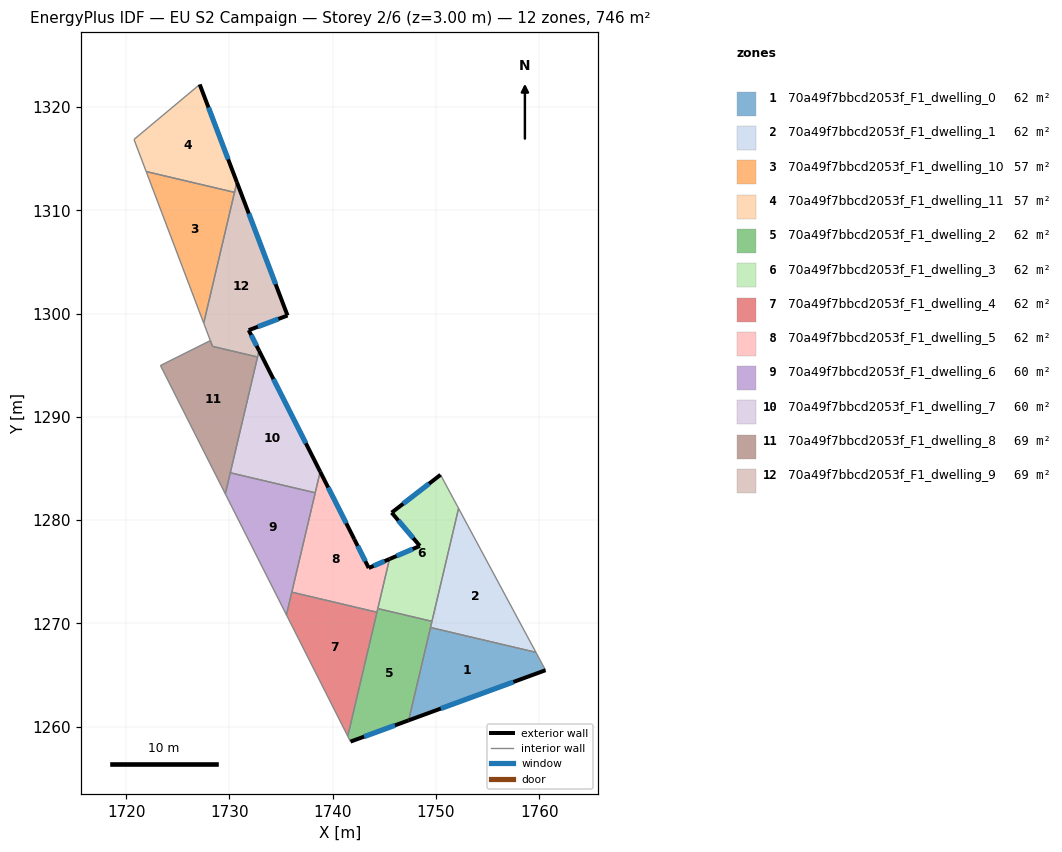
=== STOREY PLAN SPEC (per zone: floor XY polygon, exterior-wall plan segments, windows/doors) ===
zone 1: 70a49f7bbcd2053f_F1_dwelling_0  (62.2 m²)
  floor: (1759.68, 1267.20) (1760.61, 1265.47) (1747.36, 1260.62) (1749.48, 1269.61)
  exterior wall: (1747.36, 1260.62) – (1760.61, 1265.47)  [14.1 m]
    window: (1750.47, 1261.76) – (1757.50, 1264.33)  [11.9 m²]
  interior walls: 3
zone 2: 70a49f7bbcd2053f_F1_dwelling_1  (62.1 m²)
  floor: (1752.20, 1281.14) (1759.68, 1267.20) (1749.48, 1269.61)
  interior walls: 4
zone 3: 70a49f7bbcd2053f_F1_dwelling_10  (57.2 m²)
  floor: (1730.50, 1311.75) (1727.52, 1299.08) (1721.95, 1313.76)
  interior walls: 3
zone 4: 70a49f7bbcd2053f_F1_dwelling_11  (57.2 m²)
  floor: (1727.13, 1322.19) (1730.73, 1312.72) (1730.50, 1311.75) (1721.95, 1313.76) (1720.77, 1316.87)
  exterior wall: (1730.73, 1312.72) – (1727.13, 1322.19)  [10.1 m]
    window: (1729.88, 1314.95) – (1727.98, 1319.97)  [8.5 m²]
  interior walls: 4
zone 5: 70a49f7bbcd2053f_F1_dwelling_2  (62.5 m²)
  floor: (1749.62, 1270.20) (1747.36, 1260.62) (1741.73, 1258.56) (1741.46, 1259.08) (1744.38, 1271.44)
  exterior wall: (1741.73, 1258.56) – (1747.36, 1260.62)  [6.0 m]
    window: (1743.05, 1259.04) – (1746.04, 1260.13)  [5.1 m²]
  interior walls: 6
zone 6: 70a49f7bbcd2053f_F1_dwelling_3  (62.5 m²)
  floor: (1750.45, 1284.39) (1752.20, 1281.14) (1749.62, 1270.20) (1744.38, 1271.44) (1745.51, 1276.24) (1748.45, 1277.50) (1745.72, 1280.73)
  exterior wall: (1748.45, 1277.50) – (1745.51, 1276.24)  [3.2 m]
    window: (1747.76, 1277.21) – (1746.20, 1276.53)  [2.7 m²]
  exterior wall: (1745.72, 1280.73) – (1748.45, 1277.50)  [4.2 m]
    window: (1746.36, 1279.97) – (1747.81, 1278.26)  [3.6 m²]
  exterior wall: (1750.45, 1284.39) – (1745.72, 1280.73)  [6.0 m]
    window: (1749.34, 1283.53) – (1746.83, 1281.59)  [5.1 m²]
  interior walls: 4
zone 7: 70a49f7bbcd2053f_F1_dwelling_4  (61.8 m²)
  floor: (1744.29, 1271.09) (1741.46, 1259.08) (1735.53, 1270.83) (1736.05, 1273.03)
  interior walls: 4
zone 8: 70a49f7bbcd2053f_F1_dwelling_5  (61.8 m²)
  floor: (1738.80, 1284.70) (1742.10, 1278.16) (1743.50, 1275.37) (1745.51, 1276.24) (1744.29, 1271.09) (1736.05, 1273.03)
  exterior wall: (1743.50, 1275.37) – (1742.10, 1278.16)  [3.1 m]
    window: (1743.17, 1276.03) – (1742.42, 1277.51)  [2.6 m²]
  exterior wall: (1745.51, 1276.24) – (1743.50, 1275.37)  [2.2 m]
    window: (1745.03, 1276.03) – (1743.97, 1275.57)  [1.8 m²]
  exterior wall: (1742.10, 1278.16) – (1738.80, 1284.70)  [7.3 m]
    window: (1741.32, 1279.70) – (1739.57, 1283.16)  [6.2 m²]
  interior walls: 5
zone 9: 70a49f7bbcd2053f_F1_dwelling_6  (60.2 m²)
  floor: (1738.31, 1282.65) (1735.53, 1270.83) (1729.61, 1282.55) (1730.09, 1284.59)
  interior walls: 5
zone 10: 70a49f7bbcd2053f_F1_dwelling_7  (60.2 m²)
  floor: (1732.88, 1296.42) (1738.80, 1284.70) (1738.31, 1282.65) (1730.09, 1284.59)
  exterior wall: (1738.80, 1284.70) – (1732.88, 1296.42)  [13.1 m]
    window: (1737.41, 1287.45) – (1734.27, 1293.66)  [11.1 m²]
  interior walls: 4
zone 11: 70a49f7bbcd2053f_F1_dwelling_8  (69.3 m²)
  floor: (1732.73, 1295.80) (1729.61, 1282.55) (1723.33, 1294.98) (1728.16, 1297.39) (1728.37, 1296.83)
  interior walls: 6
zone 12: 70a49f7bbcd2053f_F1_dwelling_9  (68.8 m²)
  floor: (1730.73, 1312.72) (1735.63, 1299.82) (1731.88, 1298.40) (1732.88, 1296.42) (1732.73, 1295.80) (1728.37, 1296.83) (1728.16, 1297.40) (1727.52, 1299.08)
  exterior wall: (1735.63, 1299.82) – (1730.73, 1312.72)  [13.8 m]
    window: (1734.48, 1302.85) – (1731.88, 1309.69)  [11.6 m²]
  exterior wall: (1731.88, 1298.40) – (1735.63, 1299.82)  [4.0 m]
    window: (1732.76, 1298.73) – (1734.75, 1299.49)  [3.4 m²]
  exterior wall: (1732.88, 1296.42) – (1731.88, 1298.40)  [2.2 m]
    window: (1732.64, 1296.88) – (1732.11, 1297.93)  [1.9 m²]
  interior walls: 6

=== DERIVED (storey summary) ===
Building: EU S2 Campaign
Storey: 2 of 6  (floor level z = 3.00 m)
Storey gross floor area: 745.7 m²
Zones on this storey: 12
  - 70a49f7bbcd2053f_F1_dwelling_0: floor 62.2 m²; exterior wall 14.1 m (42.3 m²); 1 window(s) 11.9 m²; WWR 28.1%
  - 70a49f7bbcd2053f_F1_dwelling_1: floor 62.1 m²
  - 70a49f7bbcd2053f_F1_dwelling_10: floor 57.2 m²
  - 70a49f7bbcd2053f_F1_dwelling_11: floor 57.2 m²; exterior wall 10.1 m (30.4 m²); 1 window(s) 8.5 m²; WWR 28.1%
  - 70a49f7bbcd2053f_F1_dwelling_2: floor 62.5 m²; exterior wall 6.0 m (18.0 m²); 1 window(s) 5.1 m²; WWR 28.1%
  - 70a49f7bbcd2053f_F1_dwelling_3: floor 62.5 m²; exterior wall 13.4 m (40.3 m²); 3 window(s) 11.3 m²; WWR 28.1%
  - 70a49f7bbcd2053f_F1_dwelling_4: floor 61.8 m²
  - 70a49f7bbcd2053f_F1_dwelling_5: floor 61.8 m²; exterior wall 12.6 m (37.9 m²); 3 window(s) 10.7 m²; WWR 28.1%
  - 70a49f7bbcd2053f_F1_dwelling_6: floor 60.2 m²
  - 70a49f7bbcd2053f_F1_dwelling_7: floor 60.2 m²; exterior wall 13.1 m (39.4 m²); 1 window(s) 11.1 m²; WWR 28.1%
  - 70a49f7bbcd2053f_F1_dwelling_8: floor 69.3 m²
  - 70a49f7bbcd2053f_F1_dwelling_9: floor 68.8 m²; exterior wall 20.0 m (60.1 m²); 3 window(s) 16.9 m²; WWR 28.1%
Zone adjacency (shared interzone walls):
  - 70a49f7bbcd2053f_F1_dwelling_0 ↔ 70a49f7bbcd2053f_F1_dwelling_1
  - 70a49f7bbcd2053f_F1_dwelling_0 ↔ 70a49f7bbcd2053f_F1_dwelling_2
  - 70a49f7bbcd2053f_F1_dwelling_1 ↔ 70a49f7bbcd2053f_F1_dwelling_2
  - 70a49f7bbcd2053f_F1_dwelling_1 ↔ 70a49f7bbcd2053f_F1_dwelling_3
  - 70a49f7bbcd2053f_F1_dwelling_10 ↔ 70a49f7bbcd2053f_F1_dwelling_11
  - 70a49f7bbcd2053f_F1_dwelling_10 ↔ 70a49f7bbcd2053f_F1_dwelling_9
  - 70a49f7bbcd2053f_F1_dwelling_11 ↔ 70a49f7bbcd2053f_F1_dwelling_9
  - 70a49f7bbcd2053f_F1_dwelling_2 ↔ 70a49f7bbcd2053f_F1_dwelling_3
  - 70a49f7bbcd2053f_F1_dwelling_2 ↔ 70a49f7bbcd2053f_F1_dwelling_4
  - 70a49f7bbcd2053f_F1_dwelling_2 ↔ 70a49f7bbcd2053f_F1_dwelling_5
  - 70a49f7bbcd2053f_F1_dwelling_3 ↔ 70a49f7bbcd2053f_F1_dwelling_5
  - 70a49f7bbcd2053f_F1_dwelling_4 ↔ 70a49f7bbcd2053f_F1_dwelling_5
  - 70a49f7bbcd2053f_F1_dwelling_4 ↔ 70a49f7bbcd2053f_F1_dwelling_6
  - 70a49f7bbcd2053f_F1_dwelling_5 ↔ 70a49f7bbcd2053f_F1_dwelling_6
  - 70a49f7bbcd2053f_F1_dwelling_5 ↔ 70a49f7bbcd2053f_F1_dwelling_7
  - 70a49f7bbcd2053f_F1_dwelling_6 ↔ 70a49f7bbcd2053f_F1_dwelling_7
  - 70a49f7bbcd2053f_F1_dwelling_6 ↔ 70a49f7bbcd2053f_F1_dwelling_8
  - 70a49f7bbcd2053f_F1_dwelling_7 ↔ 70a49f7bbcd2053f_F1_dwelling_8
  - 70a49f7bbcd2053f_F1_dwelling_7 ↔ 70a49f7bbcd2053f_F1_dwelling_9
  - 70a49f7bbcd2053f_F1_dwelling_8 ↔ 70a49f7bbcd2053f_F1_dwelling_9